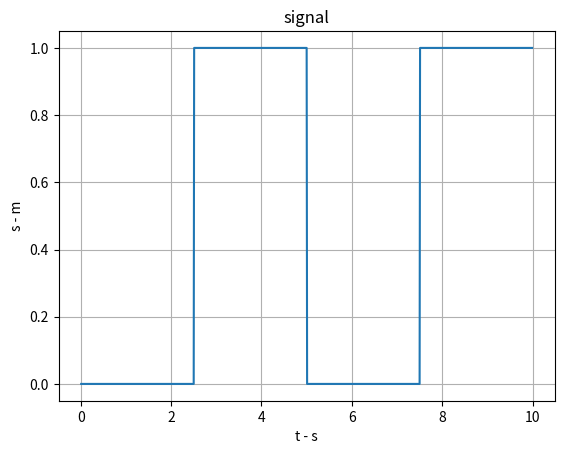

This chart was generated by the following Python code:
import numpy as np

class signal_sin:
    def __init__(self, Amp, Period, Center, T_sample ):
        self.Amp = Amp
        self.Period = Period
        self.Center = Center
        self.W = (2 * np.pi) / self.Period
        self.T_sample = T_sample
        self.out = np.zeros(2,dtype=float)
        self.t_global = 0.0
        self.reset()

    def search(self,Time):
        result = self.Center + self.Amp * (np.sin(self.W * Time))
        result_dot = self.Amp * self.W * np.cos(self.W * Time)
        return result, result_dot
    
    def reset(self):
        self.out[0] = self.search(0)[0]
        self.out[1] = self.search(0)[1]
        self.t_global = 0.0
        return self.out

    def step(self):
        self.t_global += self.T_sample
        self.out[0],self.out[1] = self.search(self.t_global)
        return self.out

class signal_square_wave:
    def __init__(self,Amp,Duty_circle,Period,Base,T_sample) -> None:
        self.Amp = Amp
        self.Duty_circle = Duty_circle
        self.Period = Period
        self.Base = Base
        self.T_sample = T_sample
        self.out = np.zeros(2,dtype=float)
        self.reset()    

    def reset(self):
        self.out = self.search(0)
        self.t_global = 0.0
        return self.out

    def step(self):
        self.t_global += self.T_sample
        self.out = self.search(self.t_global)
        return self.out

    def search(self,Time):
        t = Time % self.Period
        if t >= self.Period * (1-self.Duty_circle):
            result = self.Amp +self.Base
        else:
            result = self.Base
        result_vec=np.array([result,0])
        return result_vec

if __name__ == "__main__":

    T_total =10
    T_sample=0.01
    N_iter = int(T_total // T_sample)
    
    signal = signal_square_wave(
        Amp=1,
        Duty_circle=0.5,
        Period =5,
        Base=0.0,
        T_sample= T_sample
    )
    """
    signal = signal_sin(
        Amp=1,
        Period=5,
        Center=0,
        T_sample=T_sample)
    """
    # plot 
    plot_data_time = np.zeros(N_iter)
    plot_data_signal = np.zeros(N_iter)

    import matplotlib.pyplot as plt
    signal.reset()
    t_global = 0
    for iter in range(N_iter):
        t_global += signal.T_sample
        plot_data_time[iter] =t_global
        plot_data_signal[iter] = signal.step()[0]

    fig,ax = plt.subplots(1, 1)
    fig.subplots_adjust(left=None, bottom=None, right=None, top=None, wspace=None, hspace=1)
    plt.ion()
    ax.set_title("signal")
    ax.set_xlabel("t - s")
    ax.set_ylabel("s - m")
    ax.grid(True)
    ax.plot(plot_data_time,plot_data_signal)

    plt.ioff()
    plt.show()
    
